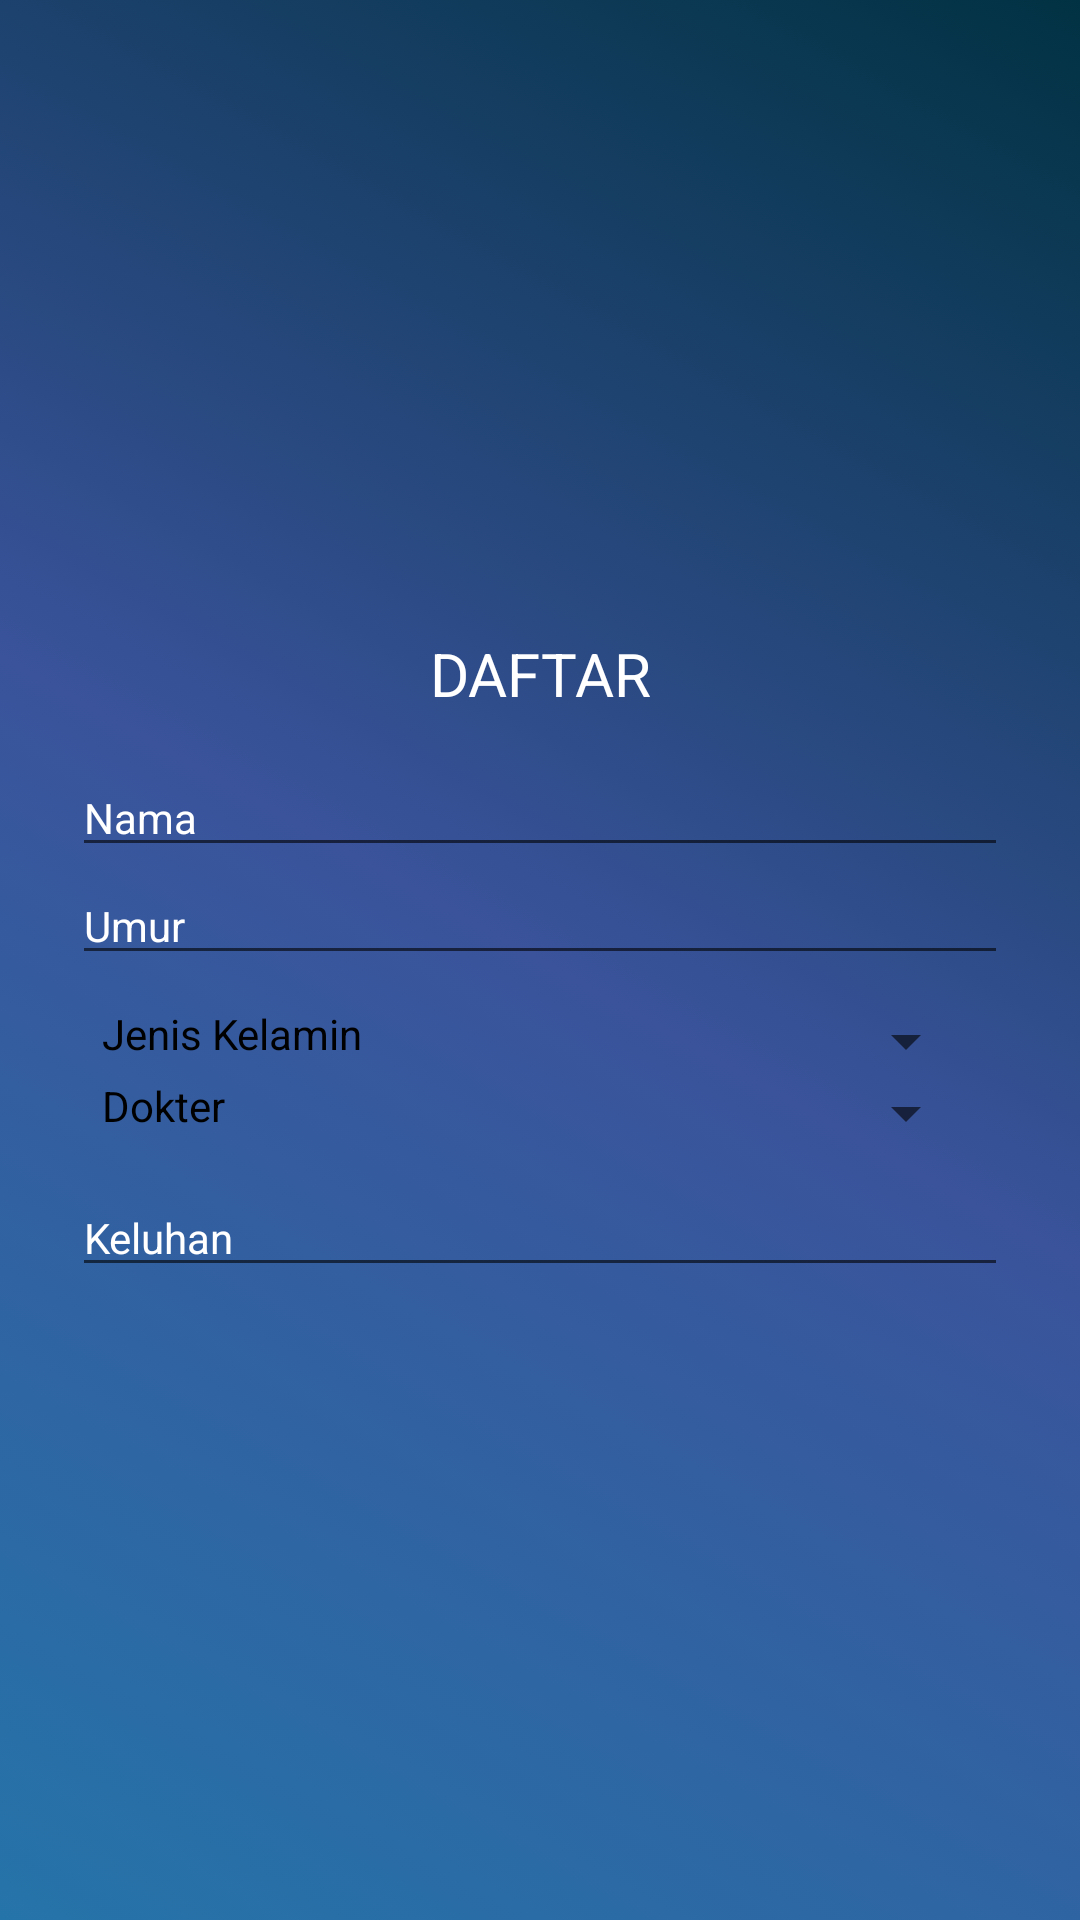

Here is an Android app screen rendered from its layout file. Give the layout XML and the strings, colors and styles it references.
<!-- AndroidManifest.xml: application theme AppTheme -->
<!-- res/layout/edit_regis.xml -->
<?xml version="1.0" encoding="utf-8"?>
<LinearLayout
    android:layout_width="match_parent"
    android:layout_height="match_parent"
    xmlns:tools="http://schemas.android.com/tools"
    android:gravity="center_vertical"
    android:orientation="vertical"
    android:padding="24dp"
    xmlns:android="http://schemas.android.com/apk/res/android"
    tools:context=".activity.EditRegis">
    <TextView
        style="@style/BasicTextView"
        android:text="@string/signUp"
        android:textAlignment="center"
        android:textAllCaps="true"
        android:textSize="20sp"
        android:layout_marginBottom="15dp"/>

    <EditText
        android:id="@+id/inputName"
        style="@style/InputText.Name"/>

    <EditText
        android:id="@+id/inputAge"
        style="@style/InputText.Age"/>

    <TableLayout
        android:layout_width="match_parent"
        android:layout_height="wrap_content"
        android:textAlignment="center"
        android:layout_gravity="center_horizontal"
        android:padding="10dp">
        <TableRow
            android:weightSum="2">
            <TextView
                style="@style/BasicTextView"
                android:text="@string/gender"
                android:textColor="@android:color/black"
                android:layout_marginEnd="5dp"
                android:layout_weight="1"/>

            <Spinner
                android:id="@+id/genderSpinner"
                android:layout_width="match_parent"
                android:layout_height="wrap_content"
                android:layout_weight="1"/>
        </TableRow>
        <TableRow
            android:weightSum="2">
            <TextView
                style="@style/BasicTextView"
                android:text="@string/doctor"
                android:textColor="@android:color/black"
                android:layout_marginEnd="5dp"
                android:layout_weight="1"/>

            <Spinner
                android:id="@+id/doctorSpinner"
                android:popupBackground="@android:color/black"
                android:layout_width="match_parent"
                android:layout_height="wrap_content"
                android:layout_weight="1"/>
        </TableRow>
    </TableLayout>

    <EditText
        android:id="@+id/inputComplaint"
        style="@style/InputText.Address"
        android:hint="@string/complaint"/>
</LinearLayout>
<!-- resources referenced by this layout -->
<resources>
  <string name="complaint">Keluhan</string>
  <string name="doctor">Dokter</string>
  <string name="gender">Jenis Kelamin</string>
  <string name="signUp">Daftar</string>
  <style name="BasicTextView">
          <item name="android:layout_width">match_parent</item>
          <item name="android:layout_height">wrap_content</item>
          <item name="android:textColor">@android:color/white</item>
      </style>
  <style name="InputText.Address">
          <item name="android:inputType">textLongMessage</item>
          <item name="android:hint">@string/address</item>
          <item name="android:maxLines">3</item>
      </style>
  <style name="InputText.Age">
          <item name="android:inputType">number</item>
          <item name="android:hint">@string/age</item>
      </style>
  <style name="InputText.Name">
          <item name="android:inputType">textPersonName</item>
          <item name="android:hint">@string/prsnName</item>
      </style>
  <style name="AppTheme" parent="Theme.AppCompat.Light.DarkActionBar">
          
          <item name="colorPrimary">@color/colorPrimary</item>
          <item name="colorPrimaryDark">@color/colorPrimaryDark</item>
          <item name="colorAccent">@color/colorAccent</item>
          <item name="android:windowBackground">@drawable/bggradient</item>
          <item name="android:textColorHint">@android:color/white</item>
      </style>
  <string name="address">Alamat</string>
  <string name="age">Umur</string>
  <string name="prsnName">Nama</string>
  <color name="colorPrimary">#2574a9</color>
  <color name="colorPrimaryDark">#013243</color>
  <color name="colorAccent">#D81B60</color>
  <!-- drawable bggradient (drawable) -->
  <?xml version="1.0" encoding="utf-8"?>
  <selector xmlns:android="http://schemas.android.com/apk/res/android">
      <item>
          <shape>
              <gradient
                  android:startColor="#2574a9"
                  android:centerColor="#3a539b"
                  android:endColor="#013243"
                  android:angle="45"></gradient>
          </shape>
      </item>
  </selector>
</resources>
